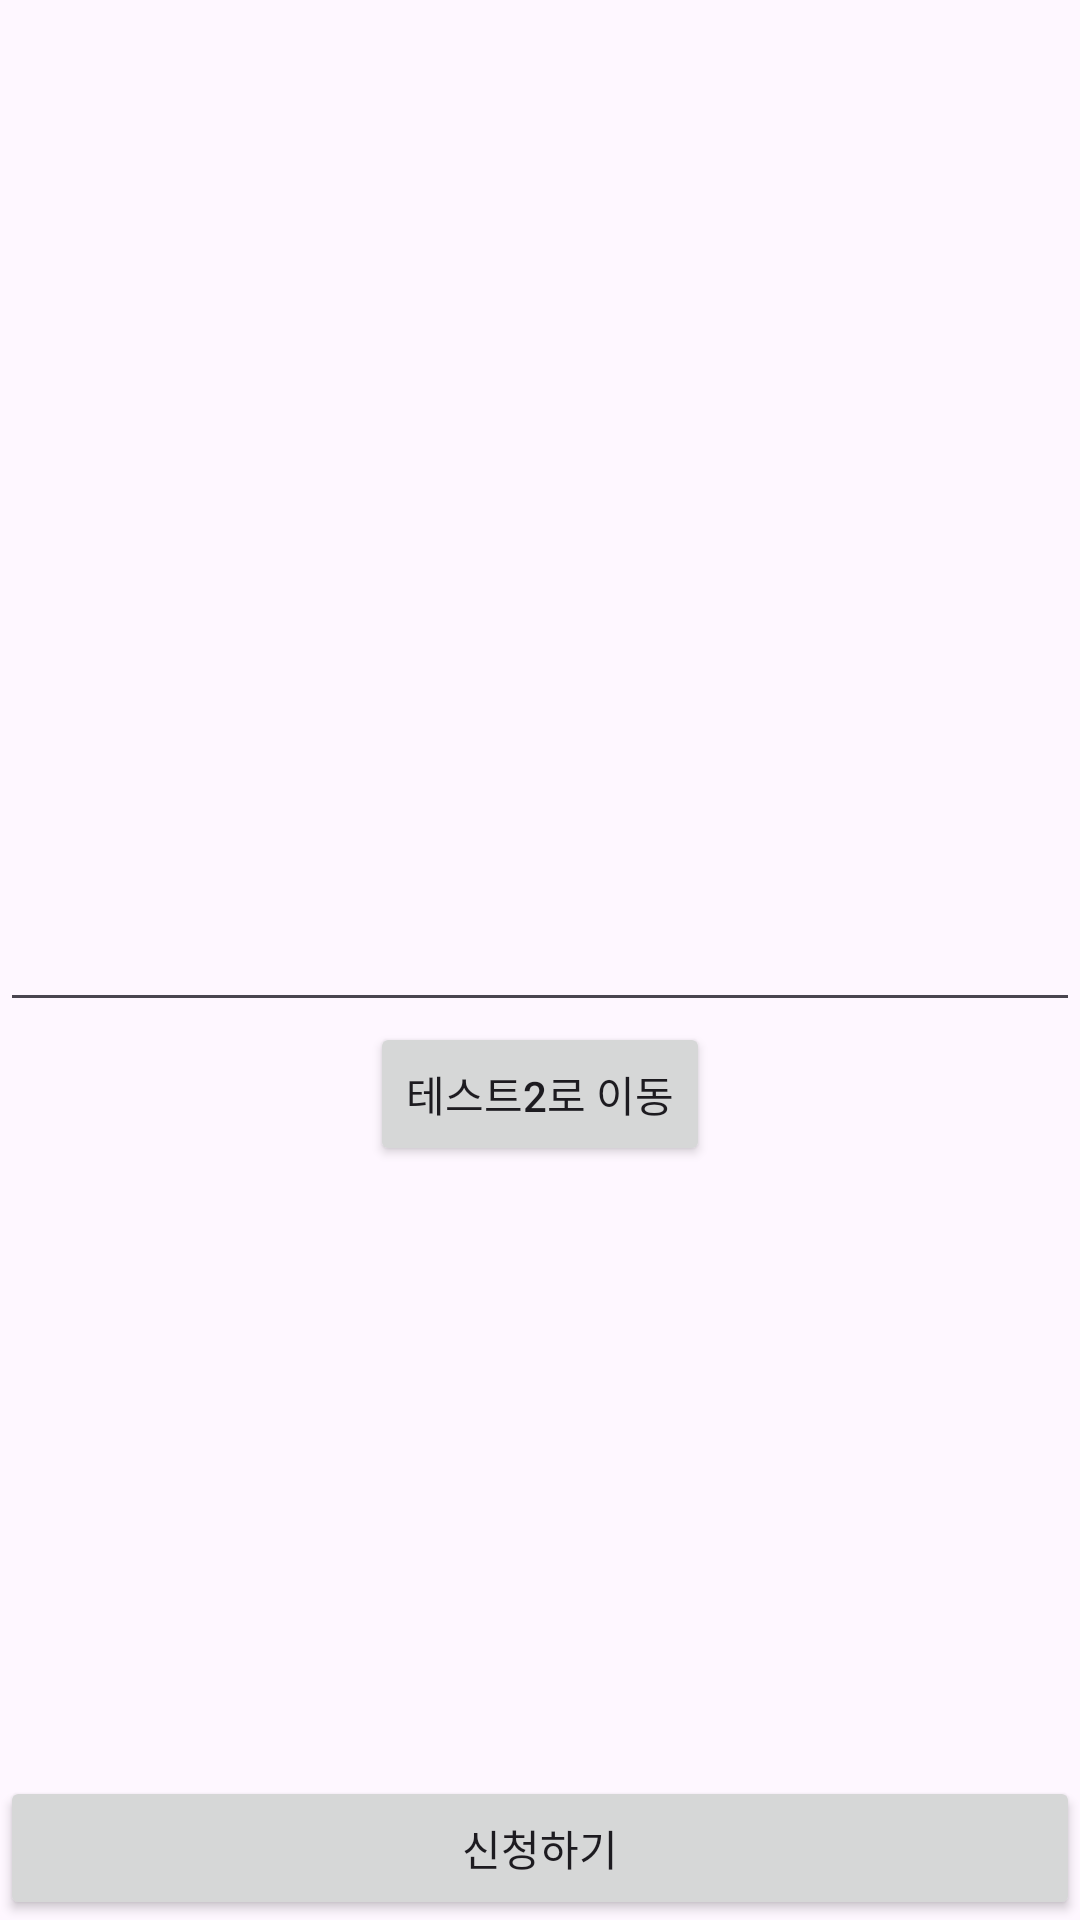

Produce the Android XML layout that renders to this screen, including the resource entries it uses.
<!-- AndroidManifest.xml: application theme Theme.SnackBarWithKeyboardTest -->
<!-- res/layout/activity_main.xml -->
<?xml version="1.0" encoding="utf-8"?>
<androidx.constraintlayout.widget.ConstraintLayout xmlns:android="http://schemas.android.com/apk/res/android"
    xmlns:app="http://schemas.android.com/apk/res-auto"
    xmlns:tools="http://schemas.android.com/tools"
    android:layout_width="match_parent"
    android:layout_height="match_parent"
    tools:context=".MainActivity">

    <EditText
        android:id="@+id/test_edt"
        android:layout_width="match_parent"
        android:layout_height="wrap_content"
        app:layout_constraintBottom_toBottomOf="parent"
        app:layout_constraintEnd_toEndOf="parent"
        app:layout_constraintStart_toStartOf="parent"
        app:layout_constraintTop_toTopOf="parent" />

    <Button
        android:id="@+id/navigate_btn"
        android:layout_width="wrap_content"
        android:layout_height="wrap_content"
        app:layout_constraintStart_toStartOf="parent"
        app:layout_constraintEnd_toEndOf="parent"
        app:layout_constraintTop_toBottomOf="@id/test_edt"
        android:text="테스트2로 이동"/>

    <com.ssong_develop.snackbarwithkeyboardtest.FadingSnackBar
        android:id="@+id/test_snack_bar"
        android:layout_width="0dp"
        android:layout_height="wrap_content"
        android:visibility="gone"
        app:layout_constraintBottom_toTopOf="@id/test_btn"
        app:layout_constraintEnd_toEndOf="parent"
        app:layout_constraintStart_toStartOf="parent" />

    <Button
        android:id="@+id/test_btn"
        android:layout_width="0dp"
        android:layout_height="wrap_content"
        android:text="신청하기"
        app:layout_constraintBottom_toBottomOf="parent"
        app:layout_constraintEnd_toEndOf="parent"
        app:layout_constraintStart_toStartOf="parent" />

</androidx.constraintlayout.widget.ConstraintLayout>
<!-- resources referenced by this layout -->
<resources>
  <style name="Theme.SnackBarWithKeyboardTest" parent="Base.Theme.SnackBarWithKeyboardTest" />
  <style name="Base.Theme.SnackBarWithKeyboardTest" parent="Theme.Material3.DayNight.NoActionBar">
          
          
      </style>
</resources>
